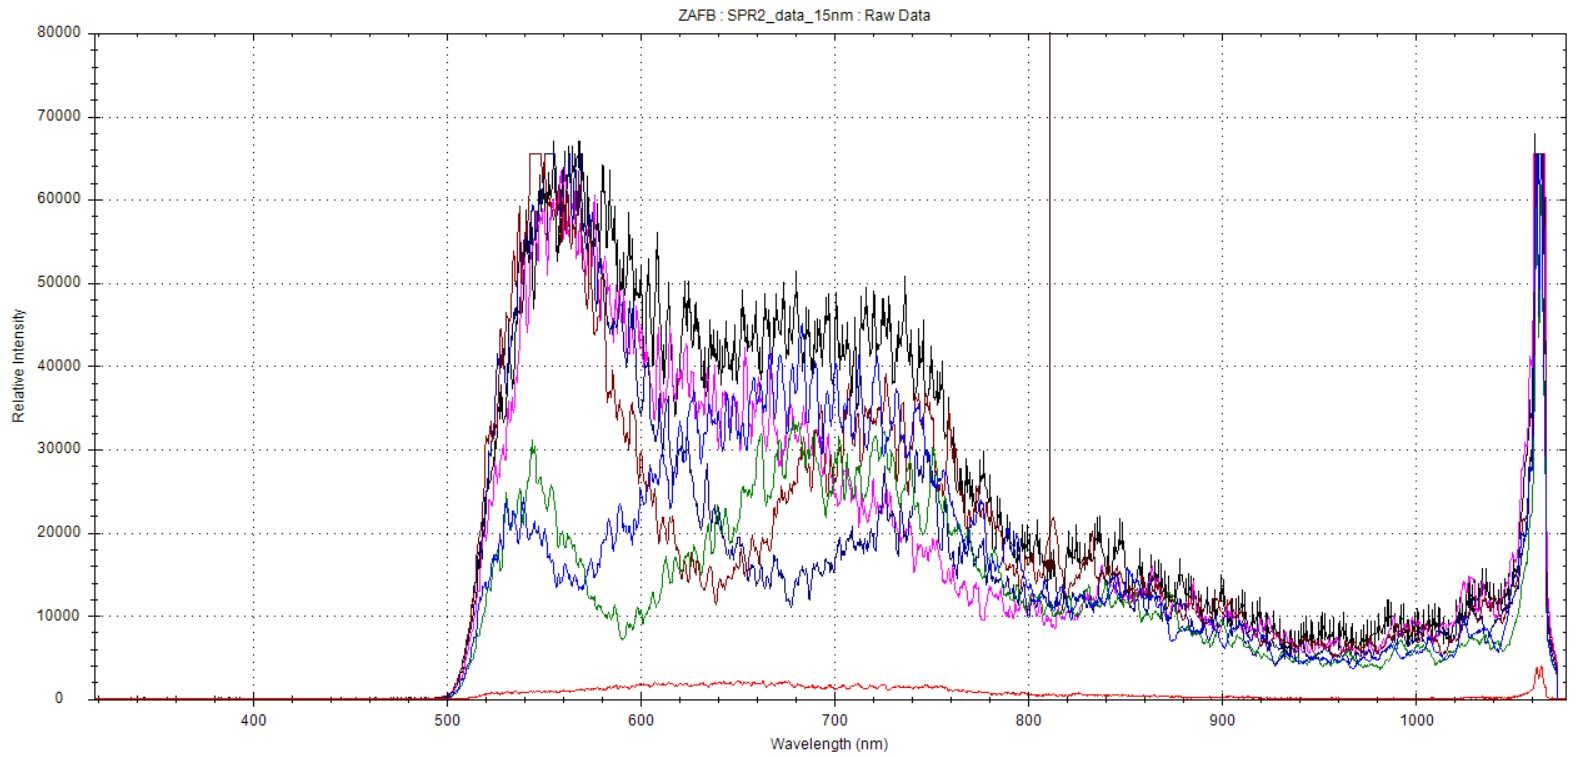

The file beside this chart, header and first rows:
File Version, BWSpec4.11_1
Run Name, 
Product Name, 
Batch No, 
Lot No, 
Sample Suppler, 
Sample Notes, 
Date, 2022-04-26 18:09:49
title, ZAFB
model, BRC112P-V
c code, ZAFB
operator, 
pixel_start, 0
pixel_end, 2047
units, 1
show_mode, 0
data_mode, 0
pixel_mode, 0
integration times(ms), 1
integration times unit, 1
time_multiply, 1
average number, 1
spectrometer_type, 63
yaxis, 0
yaxis_min, 0
yaxis_max, 4000
xaxis, 1
xaxis_min, 0
xaxis_max, 2047
pixel_num, 2048
coefs_a0, 317.8
coefs_a1, 0.4436
coefs_a2, -3.30173878859696E-05
coefs_a3, -1.17603665341136E-09
coefs_b0, -724.4
coefs_b1, 2.299
coefs_b2, -0.0002202
coefs_b3, 4.38131310698166E-07
coefs_r0, 1
coefs_r1, 0
coefs_r2, 0
coefs_r3, 0
coefs_j0, 1
coefs_j1, 0
coefs_j2, 0
coefs_j3, 0
enable_coefs_r, 0
laser_wavelength, 0
laser_powerlevel, 0
probe_index, 0
probe_name, Probe1
dark_compensate, 0
numcoeff_d, 7
coefs_d0, 0
coefs_d1, 1
coefs_d2, 0
coefs_d3, 0
coefs_d4, 0
coefs_d5, 0
coefs_d6, 0
coefs_d7, 0
... 2,093 more rows
